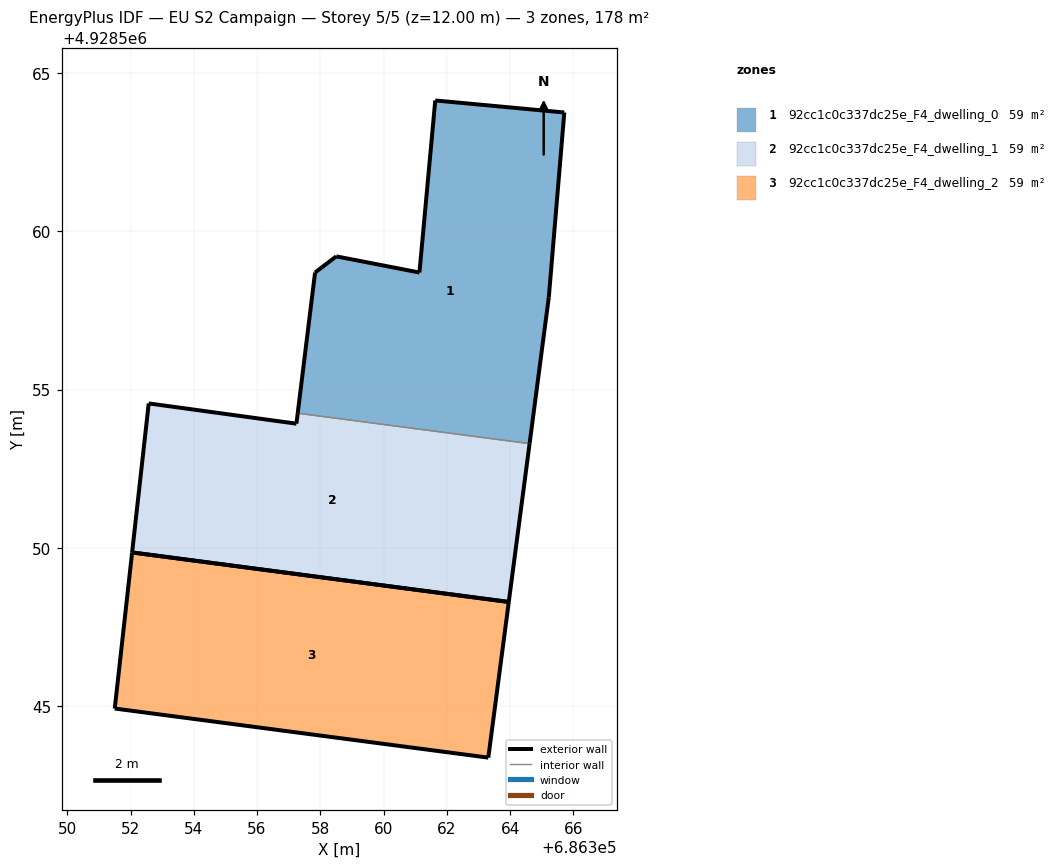
=== STOREY PLAN SPEC (per zone: floor XY polygon, exterior-wall plan segments, windows/doors) ===
zone 1: 92cc1c0c337dc25e_F4_dwelling_0  (59.4 m²)
  floor: (686364.62, 4928553.29) (686365.22, 4928557.92) (686365.71, 4928563.76) (686361.63, 4928564.14) (686361.13, 4928558.70) (686358.50, 4928559.21) (686357.83, 4928558.70) (686357.29, 4928554.25)
  exterior wall: (686357.29, 4928554.25) – (686357.83, 4928558.70)  [4.5 m]
  exterior wall: (686357.83, 4928558.70) – (686358.51, 4928559.21)  [0.8 m]
  exterior wall: (686358.51, 4928559.21) – (686361.14, 4928558.70)  [2.7 m]
  exterior wall: (686361.14, 4928558.70) – (686361.64, 4928564.14)  [5.5 m]
  exterior wall: (686361.64, 4928564.14) – (686365.71, 4928563.76)  [4.1 m]
  exterior wall: (686365.71, 4928563.76) – (686365.22, 4928557.92)  [5.9 m]
  exterior wall: (686365.22, 4928557.92) – (686364.62, 4928553.29)  [4.7 m]
  interior walls: 1
zone 2: 92cc1c0c337dc25e_F4_dwelling_1  (59.4 m²)
  floor: (686363.96, 4928548.29) (686364.62, 4928553.29) (686357.29, 4928554.25) (686357.24, 4928553.92) (686352.57, 4928554.56) (686352.05, 4928549.85)
  exterior wall: (686352.57, 4928554.56) – (686357.24, 4928553.92)  [4.7 m]
  exterior wall: (686357.24, 4928553.92) – (686357.29, 4928554.25)  [0.3 m]
  exterior wall: (686364.62, 4928553.29) – (686363.96, 4928548.29)  [5.0 m]
  exterior wall: (686352.05, 4928549.85) – (686352.57, 4928554.56)  [4.7 m]
  exterior wall: (686363.96, 4928548.29) – (686352.05, 4928549.85)  [12.0 m]
  interior walls: 1
zone 3: 92cc1c0c337dc25e_F4_dwelling_2  (59.4 m²)
  floor: (686363.31, 4928543.36) (686363.96, 4928548.29) (686352.05, 4928549.85) (686351.50, 4928544.92)
  exterior wall: (686363.96, 4928548.29) – (686363.31, 4928543.36)  [5.0 m]
  exterior wall: (686363.31, 4928543.36) – (686351.50, 4928544.92)  [11.9 m]
  exterior wall: (686351.50, 4928544.92) – (686352.05, 4928549.85)  [5.0 m]
  exterior wall: (686352.05, 4928549.85) – (686363.96, 4928548.29)  [12.0 m]

=== DERIVED (storey summary) ===
Building: EU S2 Campaign
Storey: 5 of 5  (floor level z = 12.00 m)
Storey gross floor area: 178.1 m²
Zones on this storey: 3
  - 92cc1c0c337dc25e_F4_dwelling_0: floor 59.4 m²; exterior wall 28.1 m (84.3 m²); WWR 0.0%
  - 92cc1c0c337dc25e_F4_dwelling_1: floor 59.4 m²; exterior wall 26.8 m (80.5 m²); WWR 0.0%
  - 92cc1c0c337dc25e_F4_dwelling_2: floor 59.4 m²; exterior wall 33.9 m (101.6 m²); WWR 0.0%
Zone adjacency (shared interzone walls):
  - 92cc1c0c337dc25e_F4_dwelling_0 ↔ 92cc1c0c337dc25e_F4_dwelling_1